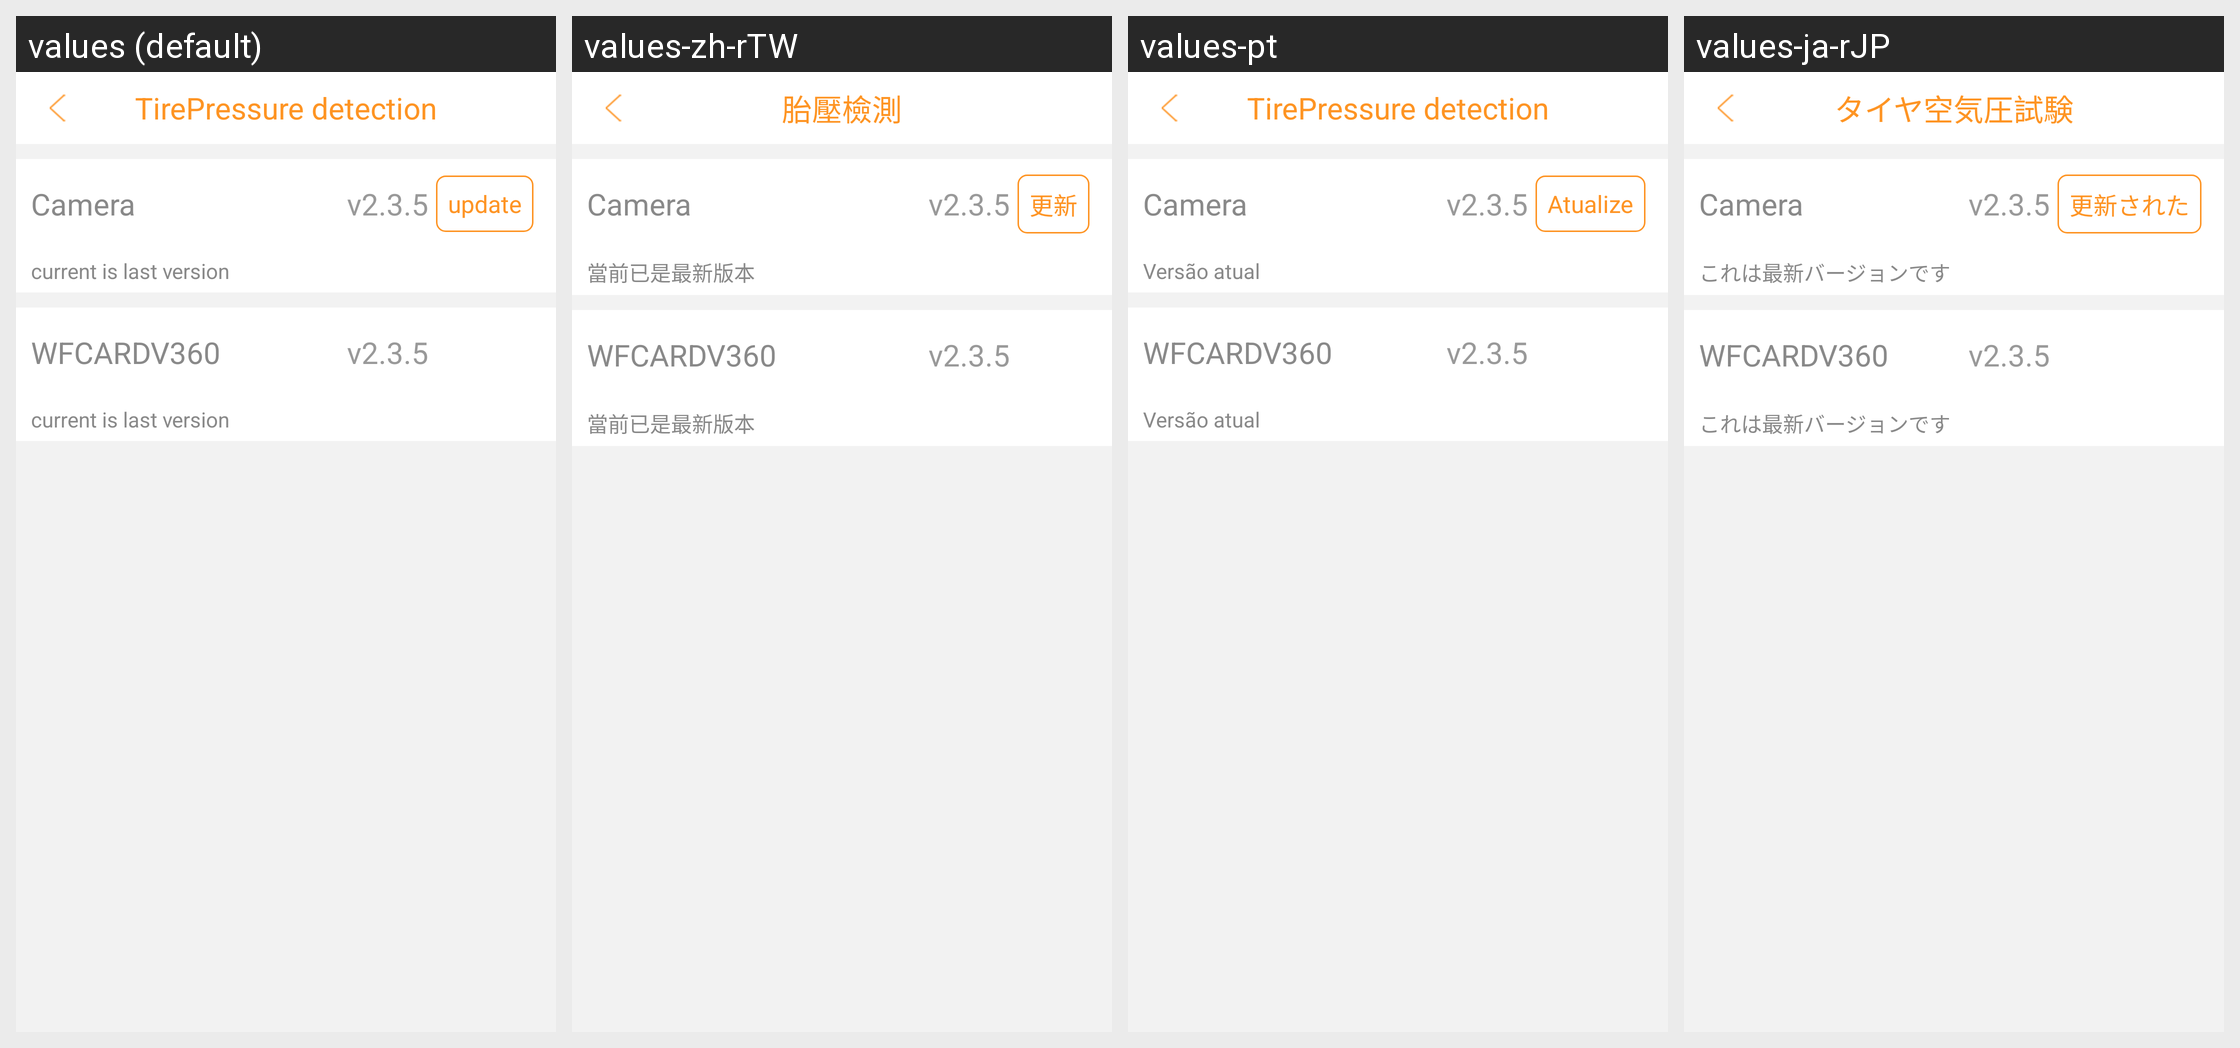

For this localized Android screen grid, give each drawn string resource with its value in every locale shown.
Android screen res/layout/activity_formal_update.xml rendered under 4 locales, left to right: values (default), values-zh-rTW, values-pt, values-ja-rJP. Device: Nexus 5 (rendered at 1080×1920; each locale shown at half size, 540×960, under a caption strip naming it); theme AppTheme_two.
Other locales in the repository, not shown: values-ru, values-uk, values-zh-rCN.
Strings drawn on this screen, with the default value and each locale's value (text and hints the layout hard-codes, and strings that could not be matched under every locale, appear in the picture but are not listed):

update
  values: update
  values-zh-rTW: 更新
  values-pt: Atualize
  values-ja-rJP: 更新された

current_is_last_version
  values: current is last version
  values-zh-rTW: 當前已是最新版本
  values-pt: Versão atual
  values-ja-rJP: これは最新バージョンです

app_name
  values: WFCARDV360
  values-zh-rTW: WFCARDV360
  values-pt: WFCARDV360
  values-ja-rJP: WFCARDV360

Tirepressure_detection
  values: TirePressure detection
  values-zh-rTW: 胎壓檢測
  values-pt: TirePressure detection
  values-ja-rJP: タイヤ空気圧試験
